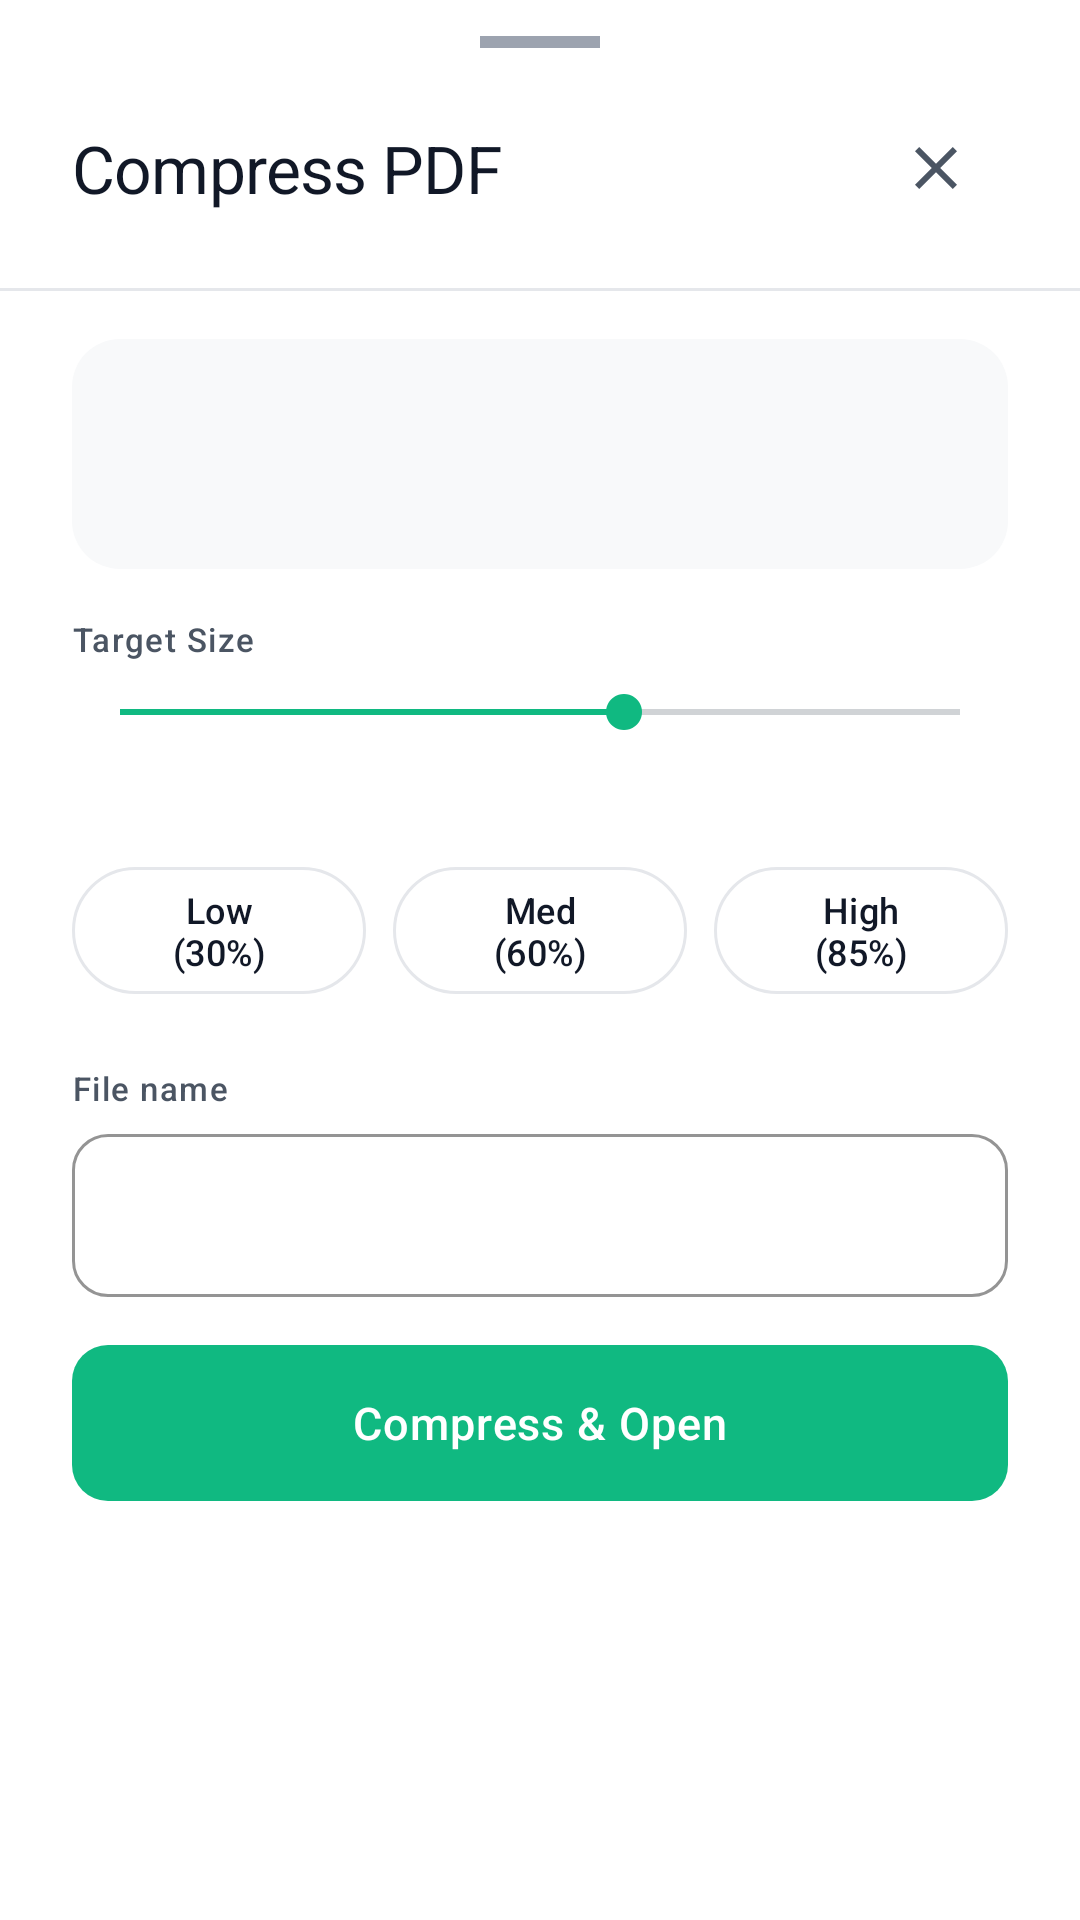

The Android layout XML behind this screen, and the referenced resources:
<!-- AndroidManifest.xml: application theme Theme.AnScanner -->
<!-- res/layout/bottom_sheet_compress_pdf.xml -->
<?xml version="1.0" encoding="utf-8"?>
<LinearLayout xmlns:android="http://schemas.android.com/apk/res/android"
    xmlns:app="http://schemas.android.com/apk/res-auto"
    android:layout_width="match_parent"
    android:layout_height="wrap_content"
    android:orientation="vertical"
    android:background="@color/surface_card"
    android:paddingBottom="24dp">

    <View
        android:layout_width="@dimen/bottom_sheet_drag_handle_width"
        android:layout_height="@dimen/bottom_sheet_drag_handle_height"
        android:layout_gravity="center_horizontal"
        android:layout_marginTop="12dp"
        android:layout_marginBottom="16dp"
        android:background="@color/text_muted" />

    
    <LinearLayout
        android:layout_width="match_parent"
        android:layout_height="wrap_content"
        android:orientation="horizontal"
        android:paddingHorizontal="24dp"
        android:gravity="center_vertical"
        android:layout_marginBottom="16dp">

        <TextView
            android:id="@+id/tvCompressTitle"
            android:layout_width="0dp"
            android:layout_height="wrap_content"
            android:layout_weight="1"
            android:text="@string/action_compress_pdf"
            android:textAppearance="@style/TextAppearance.AnScanner.Headline"
            android:textColor="@color/text_primary" />

        <ImageView
            android:id="@+id/btnClose"
            android:layout_width="48dp"
            android:layout_height="48dp"
            android:padding="12dp"
            android:background="?attr/selectableItemBackgroundBorderless"
            android:src="@drawable/ic_close"
            android:contentDescription="@string/cd_close"
            app:tint="@color/text_secondary" />
    </LinearLayout>

    <View
        android:layout_width="match_parent"
        android:layout_height="1dp"
        android:background="@color/divider"
        android:layout_marginBottom="16dp" />

    
    <LinearLayout
        android:layout_width="match_parent"
        android:layout_height="wrap_content"
        android:orientation="vertical"
        android:layout_marginHorizontal="24dp"
        android:padding="16dp"
        android:background="@drawable/bg_card"
        android:backgroundTint="@color/background_primary"
        android:layout_marginBottom="16dp">

        <TextView
            android:id="@+id/tvOriginalFileName"
            android:layout_width="match_parent"
            android:layout_height="wrap_content"
            android:textAppearance="@style/TextAppearance.AnScanner.Title"
            android:textColor="@color/text_primary"
            android:maxLines="1"
            android:ellipsize="middle" />

        <TextView
            android:id="@+id/tvOriginalSize"
            android:layout_width="match_parent"
            android:layout_height="wrap_content"
            android:layout_marginTop="4dp"
            android:textAppearance="@style/TextAppearance.AnScanner.Subtitle"
            android:textColor="@color/text_secondary" />
    </LinearLayout>

    
    <LinearLayout
        android:id="@+id/layoutOptimizedNotice"
        android:layout_width="match_parent"
        android:layout_height="wrap_content"
        android:orientation="horizontal"
        android:gravity="center_vertical"
        android:layout_marginHorizontal="24dp"
        android:layout_marginBottom="16dp"
        android:padding="12dp"
        android:background="@drawable/bg_card"
        android:backgroundTint="@color/background_secondary"
        android:visibility="gone">

        <ImageView
            android:layout_width="20dp"
            android:layout_height="20dp"
            android:src="@drawable/ic_info"
            android:importantForAccessibility="no"
            app:tint="@color/warning_amber"
            android:layout_marginEnd="10dp" />

        <TextView
            android:id="@+id/tvOptimizedNotice"
            android:layout_width="0dp"
            android:layout_height="wrap_content"
            android:layout_weight="1"
            android:text="@string/compress_already_optimized_notice"
            android:textAppearance="@style/TextAppearance.AnScanner.Caption"
            android:textColor="@color/text_secondary" />
    </LinearLayout>

    
    <LinearLayout
        android:layout_width="match_parent"
        android:layout_height="wrap_content"
        android:orientation="vertical"
        android:paddingHorizontal="24dp"
        android:layout_marginBottom="16dp">

        <LinearLayout
            android:layout_width="match_parent"
            android:layout_height="wrap_content"
            android:orientation="horizontal"
            android:gravity="center_vertical"
            android:layout_marginBottom="8dp">

            <TextView
                android:layout_width="0dp"
                android:layout_height="wrap_content"
                android:layout_weight="1"
                android:text="Target Size"
                android:textAppearance="@style/TextAppearance.AnScanner.Label"
                android:textColor="@color/text_secondary" />

            <TextView
                android:id="@+id/tvTargetSize"
                android:layout_width="wrap_content"
                android:layout_height="wrap_content"
                android:textAppearance="@style/TextAppearance.AnScanner.Label"
                android:textColor="@color/accent_mint"
                android:textStyle="bold" />
        </LinearLayout>

        
        <SeekBar
            android:id="@+id/sbTargetSize"
            android:layout_width="match_parent"
            android:layout_height="wrap_content"
            android:max="100"
            android:progress="60"
            android:progressTint="@color/accent_mint"
            android:thumbTint="@color/accent_mint"
            android:layout_marginBottom="8dp" />

        <TextView
            android:id="@+id/tvReduction"
            android:layout_width="match_parent"
            android:layout_height="wrap_content"
            android:gravity="end"
            android:textAppearance="@style/TextAppearance.AnScanner.Label"
            android:textColor="@color/text_muted" />
    </LinearLayout>

    
    <LinearLayout
        android:layout_width="match_parent"
        android:layout_height="wrap_content"
        android:orientation="horizontal"
        android:paddingHorizontal="24dp"
        android:layout_marginBottom="20dp">

        <com.google.android.material.button.MaterialButton
            android:id="@+id/btnPresetLow"
            style="@style/Widget.Material3.Button.OutlinedButton"
            android:layout_width="0dp"
            android:layout_height="wrap_content"
            android:layout_weight="1"
            android:layout_marginEnd="6dp"
            android:text="Low (30%)"
            android:textColor="@color/text_primary"
            app:strokeColor="@color/divider"
            android:textSize="12sp" />

        <com.google.android.material.button.MaterialButton
            android:id="@+id/btnPresetMed"
            style="@style/Widget.Material3.Button.OutlinedButton"
            android:layout_width="0dp"
            android:layout_height="wrap_content"
            android:layout_weight="1"
            android:layout_marginHorizontal="3dp"
            android:text="Med (60%)"
            android:textColor="@color/text_primary"
            app:strokeColor="@color/divider"
            android:textSize="12sp" />

        <com.google.android.material.button.MaterialButton
            android:id="@+id/btnPresetHigh"
            style="@style/Widget.Material3.Button.OutlinedButton"
            android:layout_width="0dp"
            android:layout_height="wrap_content"
            android:layout_weight="1"
            android:layout_marginStart="6dp"
            android:text="High (85%)"
            android:textColor="@color/text_primary"
            app:strokeColor="@color/divider"
            android:textSize="12sp" />
    </LinearLayout>

    
    <LinearLayout
        android:layout_width="match_parent"
        android:layout_height="wrap_content"
        android:orientation="vertical"
        android:paddingHorizontal="24dp"
        android:layout_marginBottom="16dp">

        <TextView
            android:layout_width="wrap_content"
            android:layout_height="wrap_content"
            android:text="@string/compress_file_name_label"
            android:textAppearance="@style/TextAppearance.AnScanner.Label"
            android:textColor="@color/text_secondary"
            android:layout_marginBottom="8dp" />

        <com.google.android.material.textfield.TextInputLayout
            android:id="@+id/tilFileName"
            style="@style/Widget.AnScanner.TextInputLayout"
            android:layout_width="match_parent"
            android:layout_height="wrap_content"
            app:hintEnabled="false"
            app:boxCornerRadiusTopStart="@dimen/text_input_corner_radius"
            app:boxCornerRadiusTopEnd="@dimen/text_input_corner_radius"
            app:boxCornerRadiusBottomStart="@dimen/text_input_corner_radius"
            app:boxCornerRadiusBottomEnd="@dimen/text_input_corner_radius">

            <com.google.android.material.textfield.TextInputEditText
                android:id="@+id/etFileName"
                android:layout_width="match_parent"
                android:layout_height="wrap_content"
                android:textColor="?attr/colorOnSurface"
                android:textColorHint="@color/text_secondary"
                android:maxLines="1"
                android:singleLine="true"
                android:imeOptions="actionDone"
                android:inputType="text" />
        </com.google.android.material.textfield.TextInputLayout>
    </LinearLayout>

    
    <LinearLayout
        android:id="@+id/layoutProgress"
        android:layout_width="match_parent"
        android:layout_height="wrap_content"
        android:orientation="vertical"
        android:paddingHorizontal="24dp"
        android:layout_marginBottom="16dp"
        android:visibility="gone">

        <com.google.android.material.progressindicator.LinearProgressIndicator
            android:id="@+id/progressBar"
            android:layout_width="match_parent"
            android:layout_height="wrap_content"
            android:indeterminate="false"
            app:indicatorColor="@color/accent_mint"
            app:trackColor="@color/surface_card"
            android:layout_marginBottom="8dp" />

        <TextView
            android:id="@+id/tvProgressStatus"
            android:layout_width="match_parent"
            android:layout_height="wrap_content"
            android:gravity="center"
            android:textAppearance="@style/TextAppearance.AnScanner.Label"
            android:textColor="@color/text_secondary"
            android:text="@string/compressing_pdf" />
    </LinearLayout>

    
    <com.google.android.material.button.MaterialButton
        android:id="@+id/btnCompressOpen"
        style="@style/Widget.AnScanner.Button.Primary"
        android:layout_width="match_parent"
        android:layout_height="@dimen/button_height_primary"
        android:layout_marginHorizontal="24dp"
        android:text="@string/compress_open_action" />

</LinearLayout>
<!-- resources referenced by this layout -->
<resources>
  <color name="accent_mint">#FF10B981</color>
  <color name="background_primary">#FFF8F9FA</color>
  <color name="background_secondary">#FFF1F3F5</color>
  <color name="divider">#FFE5E7EB</color>
  <color name="surface_card">#FFFFFFFF</color>
  <color name="text_muted">#FF9CA3AF</color>
  <color name="text_primary">#FF111827</color>
  <color name="text_secondary">#FF4B5563</color>
  <color name="warning_amber">#FFF59E0B</color>
  <dimen name="bottom_sheet_drag_handle_height">4dp</dimen>
  <dimen name="bottom_sheet_drag_handle_width">40dp</dimen>
  <dimen name="button_height_primary">52dp</dimen>
  <dimen name="text_input_corner_radius">12dp</dimen>
  <string name="action_compress_pdf">Compress PDF</string>
  <string name="cd_close">Close</string>
  <string name="compress_already_optimized_notice">This PDF is already highly optimized. Further compression may severely degrade legibility.</string>
  <string name="compress_file_name_label">File name</string>
  <string name="compress_open_action">Compress &amp; Open</string>
  <string name="compressing_pdf">Compressing PDF…</string>
  <style name="TextAppearance.AnScanner.Caption" parent="TextAppearance.Material3.BodySmall">
          <item name="android:textColor">@color/text_secondary</item>
          <item name="android:textSize">12sp</item>
          <item name="android:fontFamily">sans-serif</item>
      </style>
  <dimen name="radius_lg">16dp</dimen>
  <style name="TextAppearance.AnScanner.Button" parent="TextAppearance.Material3.LabelLarge">
          <item name="android:textSize">15sp</item>
          <item name="android:fontFamily">sans-serif-medium</item>
          <item name="android:letterSpacing">0.02</item>
      </style>
  <color name="text_on_accent">#FFFFFFFF</color>
  <dimen name="button_corner_radius">12dp</dimen>
  <color name="accent_mint_ripple">#3310B981</color>
  <color name="surface_elevated">#FFFFFFFF</color>
  <color name="md_theme_primary">#FF10B981</color>
  <color name="md_theme_onPrimary">#FFFFFFFF</color>
  <color name="md_theme_primaryContainer">#FFE6F4EA</color>
  <color name="md_theme_onPrimaryContainer">#FF065F46</color>
  <color name="md_theme_secondary">#FF059669</color>
  <color name="md_theme_onSecondary">#FFFFFFFF</color>
  <color name="md_theme_error">#FFEF4444</color>
  <color name="md_theme_onError">#FFFFFFFF</color>
  <color name="md_theme_background">#FFF8F9FA</color>
  <color name="md_theme_onBackground">#FF111827</color>
  <color name="md_theme_surface">#FFFFFFFF</color>
  <color name="md_theme_onSurface">#FF111827</color>
  <color name="md_theme_surfaceVariant">#FFF1F3F5</color>
  <color name="md_theme_onSurfaceVariant">#FF4B5563</color>
  <color name="md_theme_outline">#FFE5E7EB</color>
  <color name="status_bar">#FFF8F9FA</color>
  <color name="navigation_bar">#FFFFFFFF</color>
  <color name="text_hint">#FF9CA3AF</color>
  <style name="ShapeAppearance.AnScanner.SmallComponent" parent="ShapeAppearance.Material3.SmallComponent">
          <item name="cornerFamily">rounded</item>
          <item name="cornerSize">@dimen/radius_sm</item>
      </style>
  <style name="ShapeAppearance.AnScanner.MediumComponent" parent="ShapeAppearance.Material3.MediumComponent">
          <item name="cornerFamily">rounded</item>
          <item name="cornerSize">@dimen/radius_lg</item>
      </style>
  <style name="ShapeAppearance.AnScanner.LargeComponent" parent="ShapeAppearance.Material3.LargeComponent">
          <item name="cornerFamily">rounded</item>
          <item name="cornerSize">@dimen/radius_xl</item>
      </style>
  <dimen name="elevation_card">2dp</dimen>
  <dimen name="card_padding">16dp</dimen>
  <style name="Widget.AnScanner.BottomSheet" parent="Widget.Material3.BottomSheet">
          <item name="backgroundTint">@color/surface_card</item>
          <item name="shapeAppearance">@style/ShapeAppearance.AnScanner.BottomSheet</item>
      </style>
  <dimen name="radius_sm">8dp</dimen>
  <dimen name="radius_xl">24dp</dimen>
  <dimen name="radius_bottom_sheet">28dp</dimen>
</resources>
